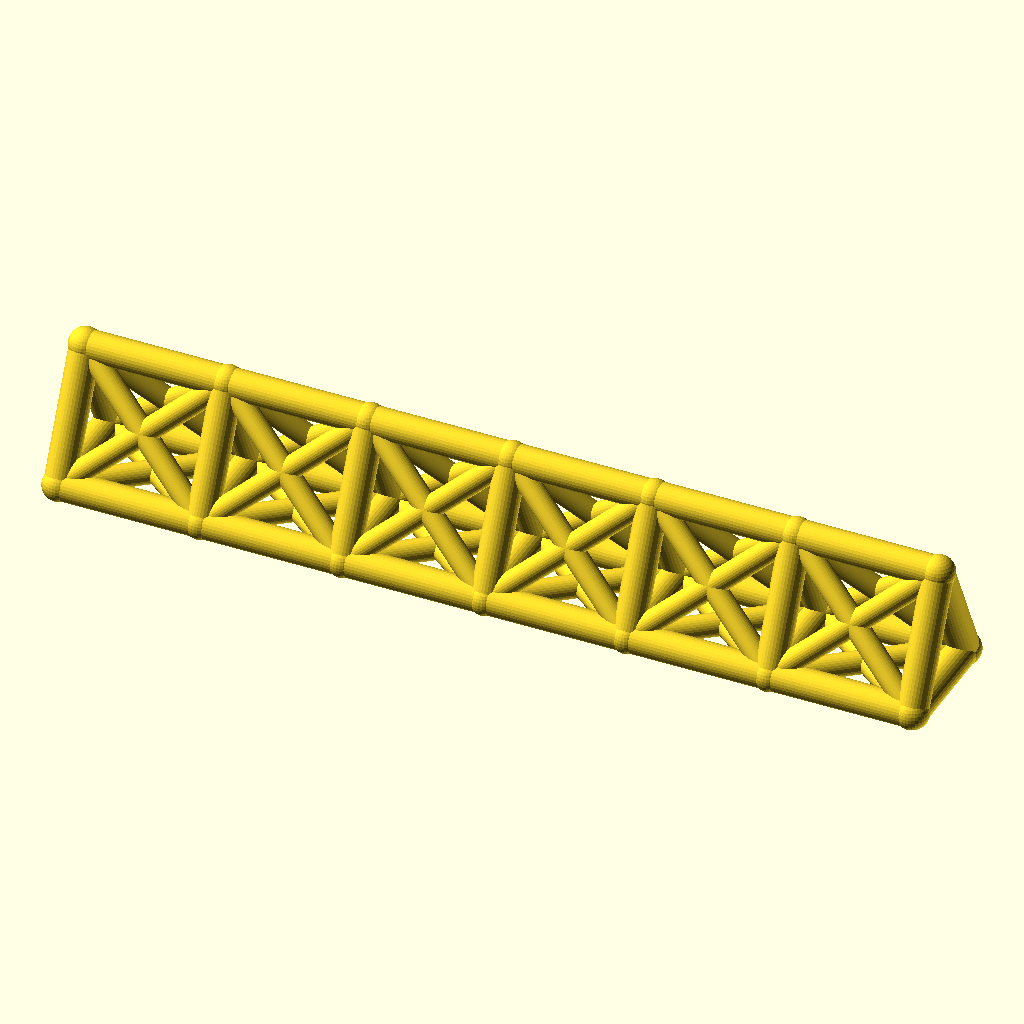
Cell 1: rendered with the file's own defaults.
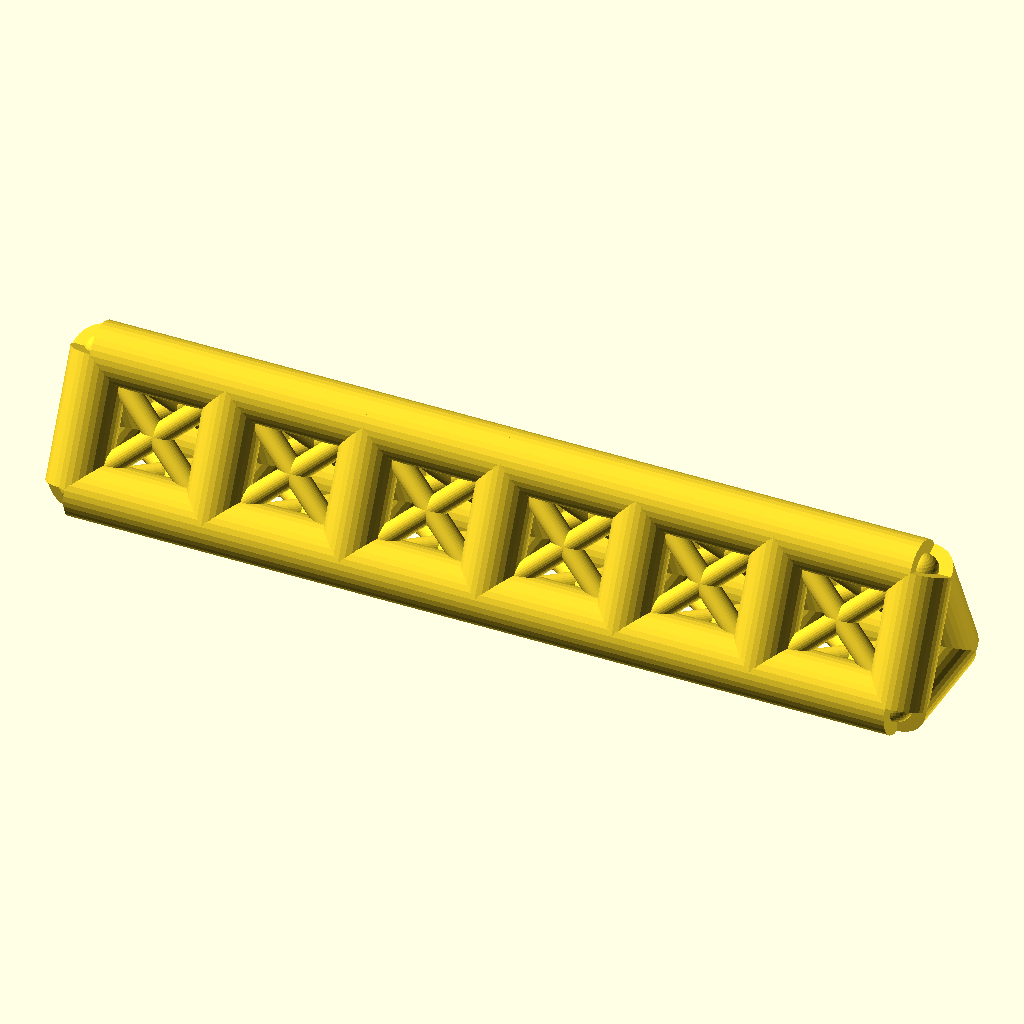
Cell 2 — chord_r set to 8, the other parameters unchanged.
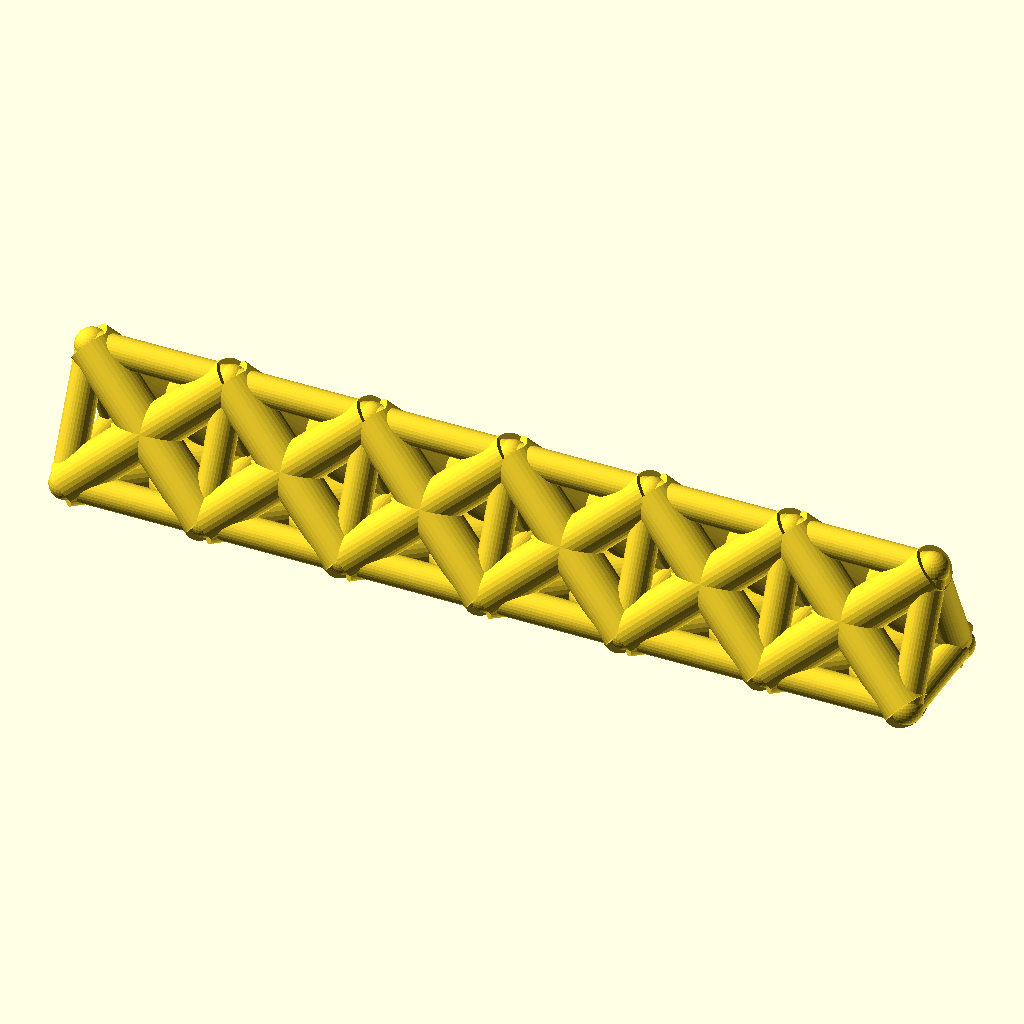
Cell 3 — web_r set to 6, the other parameters unchanged.
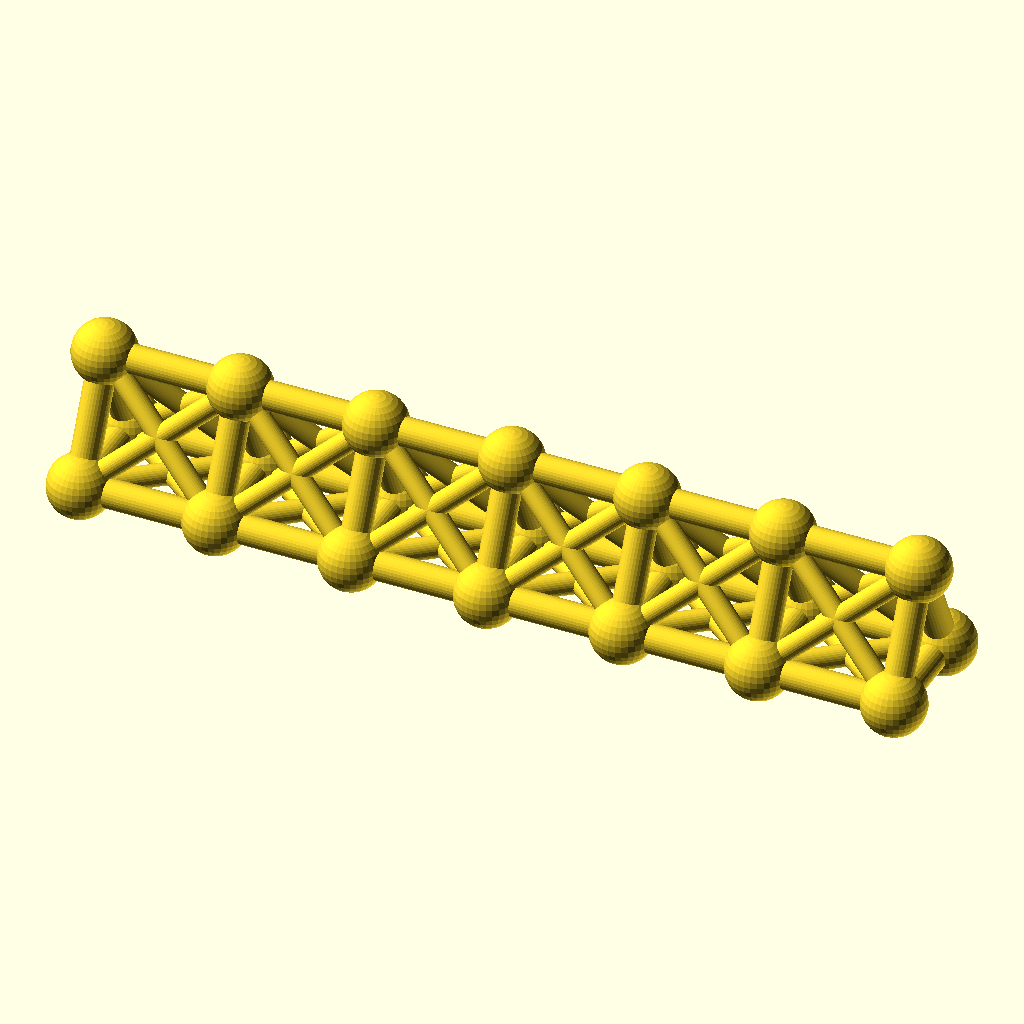
Cell 4: the same model with joint_r = 8.8.
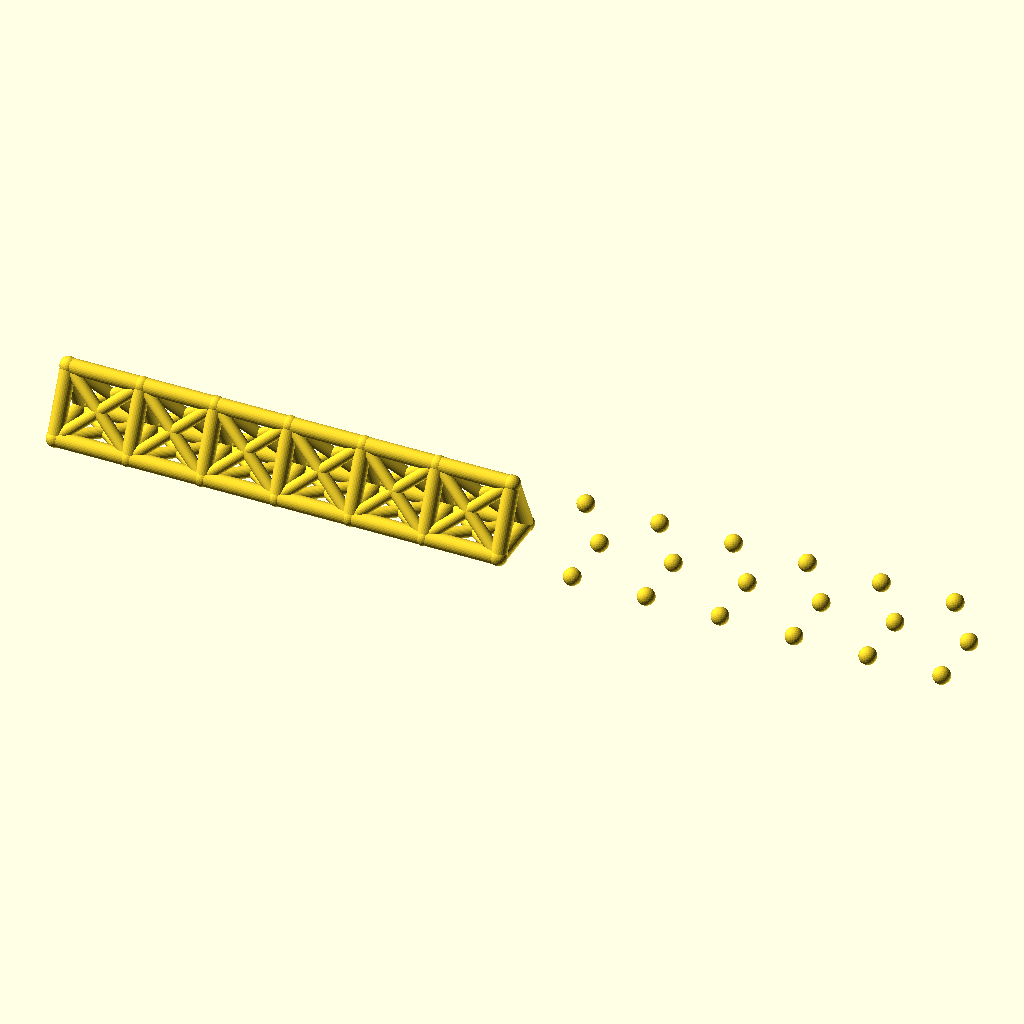
Cell 5 — bays set to 12, the other parameters unchanged.
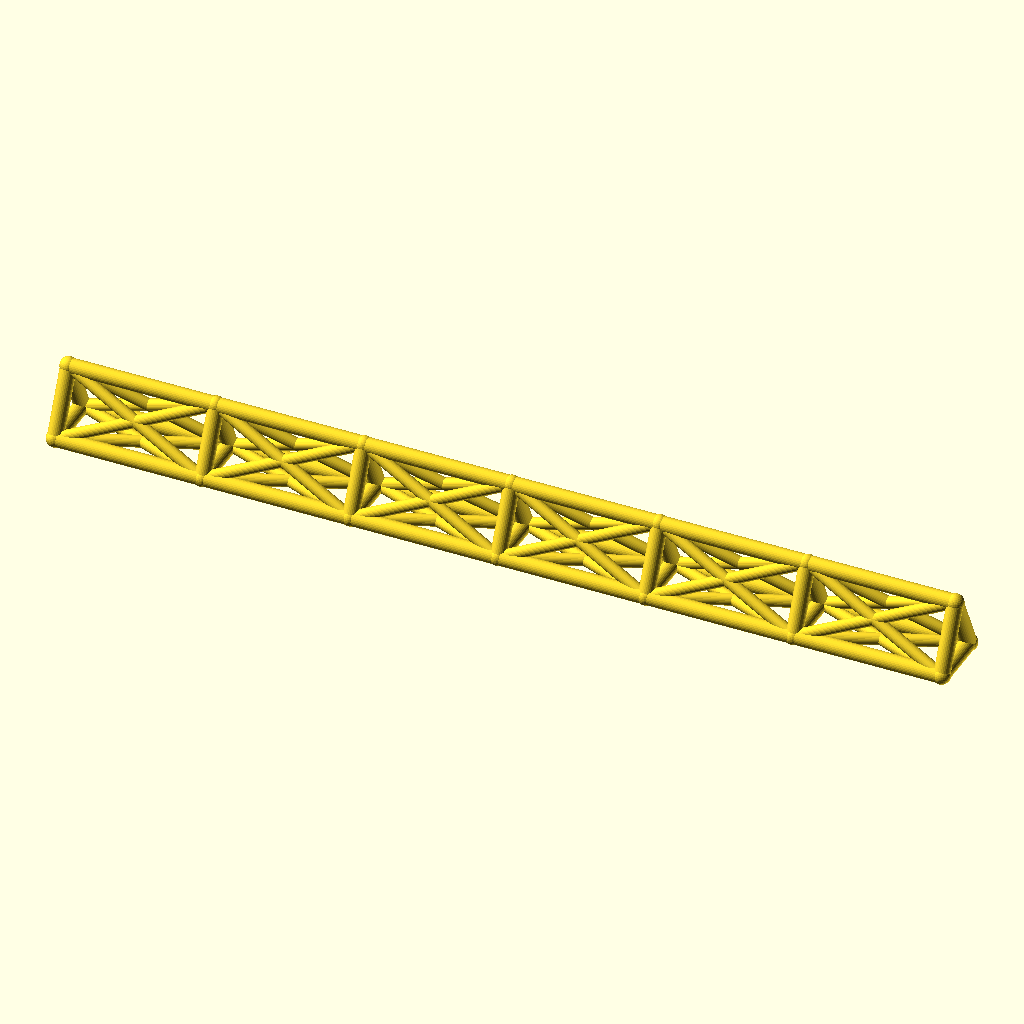
Cell 6 — bay_p set to 76, the other parameters unchanged.
The same orthographic view direction (rotation 55°, 0°, 25°; colour scheme Cornfield) for every cell, with the view re-fitted per cell, so scale and position can differ between cells.
Source of the model, optional_data/data/wire2/spaceframes/scene_0055.scad:
$fn = 32;

// ----------------------------------------------------------------------
// Space frame
// ----------------------------------------------------------------------

// --- parameters (mm) ---
chord_r = 4;              // chord / longeron radius
web_r = 3;                // diagonal and strut radius
joint_r = 4.4;            // joint ball radius
bays = 6;                 // number of bays along X
bay_p = 38;               // bay length, X
girder_w = 30;            // triangle base width, Y
girder_h = 32;            // triangle height, Z

bbox_x = bays * bay_p + 2 * joint_r;  // overall X, joints included
bbox_y = girder_w + 2 * joint_r;  // overall Y, joints included
bbox_z = girder_h + 2 * joint_r;  // overall Z, joints included
chord_d = 2 * chord_r;  // chord stock diameter
web_d = 2 * web_r;  // web stock diameter
joint_d = 2 * joint_r;  // joint ball diameter
span_x = bays * bay_p;  // overall girder length
nodes = [for (i = [0 : bays], k = [0 : 2]) [i * bay_p, k == 1 ? girder_w : k == 2 ? girder_w / 2 : 0, k == 2 ? girder_h : 0]];

module member(a, b, r) {
  /* round stock from joint a to joint b, ends buried in the joint balls */
  d = b - a;
  length = norm(d);
  translate(a) rotate([0, acos(d[2] / length), atan2(d[1], d[0])])
    cylinder(h = length, r = r);
}

module joint(p, r) {
  /* ball at the joint centre, fatter than every member meeting there */
  translate(p) sphere(r = r);
}

/* members - each call is one graph edge */
member(nodes[0], nodes[3], chord_r);
member(nodes[3], nodes[6], chord_r);
member(nodes[6], nodes[9], chord_r);
member(nodes[9], nodes[12], chord_r);
member(nodes[12], nodes[15], chord_r);
member(nodes[15], nodes[18], chord_r);
member(nodes[1], nodes[4], chord_r);
member(nodes[4], nodes[7], chord_r);
member(nodes[7], nodes[10], chord_r);
member(nodes[10], nodes[13], chord_r);
member(nodes[13], nodes[16], chord_r);
member(nodes[16], nodes[19], chord_r);
member(nodes[2], nodes[5], chord_r);
member(nodes[5], nodes[8], chord_r);
member(nodes[8], nodes[11], chord_r);
member(nodes[11], nodes[14], chord_r);
member(nodes[14], nodes[17], chord_r);
member(nodes[17], nodes[20], chord_r);
member(nodes[0], nodes[1], chord_r);
member(nodes[1], nodes[2], chord_r);
member(nodes[0], nodes[2], chord_r);
member(nodes[3], nodes[4], chord_r);
member(nodes[4], nodes[5], chord_r);
member(nodes[3], nodes[5], chord_r);
member(nodes[6], nodes[7], chord_r);
member(nodes[7], nodes[8], chord_r);
member(nodes[6], nodes[8], chord_r);
member(nodes[9], nodes[10], chord_r);
member(nodes[10], nodes[11], chord_r);
member(nodes[9], nodes[11], chord_r);
member(nodes[12], nodes[13], chord_r);
member(nodes[13], nodes[14], chord_r);
member(nodes[12], nodes[14], chord_r);
member(nodes[15], nodes[16], chord_r);
member(nodes[16], nodes[17], chord_r);
member(nodes[15], nodes[17], chord_r);
member(nodes[18], nodes[19], chord_r);
member(nodes[19], nodes[20], chord_r);
member(nodes[18], nodes[20], chord_r);
member(nodes[0], nodes[4], web_r);
member(nodes[1], nodes[3], web_r);
member(nodes[1], nodes[5], web_r);
member(nodes[2], nodes[4], web_r);
member(nodes[0], nodes[5], web_r);
member(nodes[2], nodes[3], web_r);
member(nodes[3], nodes[7], web_r);
member(nodes[4], nodes[6], web_r);
member(nodes[4], nodes[8], web_r);
member(nodes[5], nodes[7], web_r);
member(nodes[3], nodes[8], web_r);
member(nodes[5], nodes[6], web_r);
member(nodes[6], nodes[10], web_r);
member(nodes[7], nodes[9], web_r);
member(nodes[7], nodes[11], web_r);
member(nodes[8], nodes[10], web_r);
member(nodes[6], nodes[11], web_r);
member(nodes[8], nodes[9], web_r);
member(nodes[9], nodes[13], web_r);
member(nodes[10], nodes[12], web_r);
member(nodes[10], nodes[14], web_r);
member(nodes[11], nodes[13], web_r);
member(nodes[9], nodes[14], web_r);
member(nodes[11], nodes[12], web_r);
member(nodes[12], nodes[16], web_r);
member(nodes[13], nodes[15], web_r);
member(nodes[13], nodes[17], web_r);
member(nodes[14], nodes[16], web_r);
member(nodes[12], nodes[17], web_r);
member(nodes[14], nodes[15], web_r);
member(nodes[15], nodes[19], web_r);
member(nodes[16], nodes[18], web_r);
member(nodes[16], nodes[20], web_r);
member(nodes[17], nodes[19], web_r);
member(nodes[15], nodes[20], web_r);
member(nodes[17], nodes[18], web_r);

/* joint balls */
for (p = nodes) joint(p, joint_r);
Parameter table extracted from the source (name, type, default, range or options):
chord_r: number, default 4
web_r: number, default 3
joint_r: number, default 4.4
bays: number, default 6
bay_p: number, default 38
girder_w: number, default 30
girder_h: number, default 32
